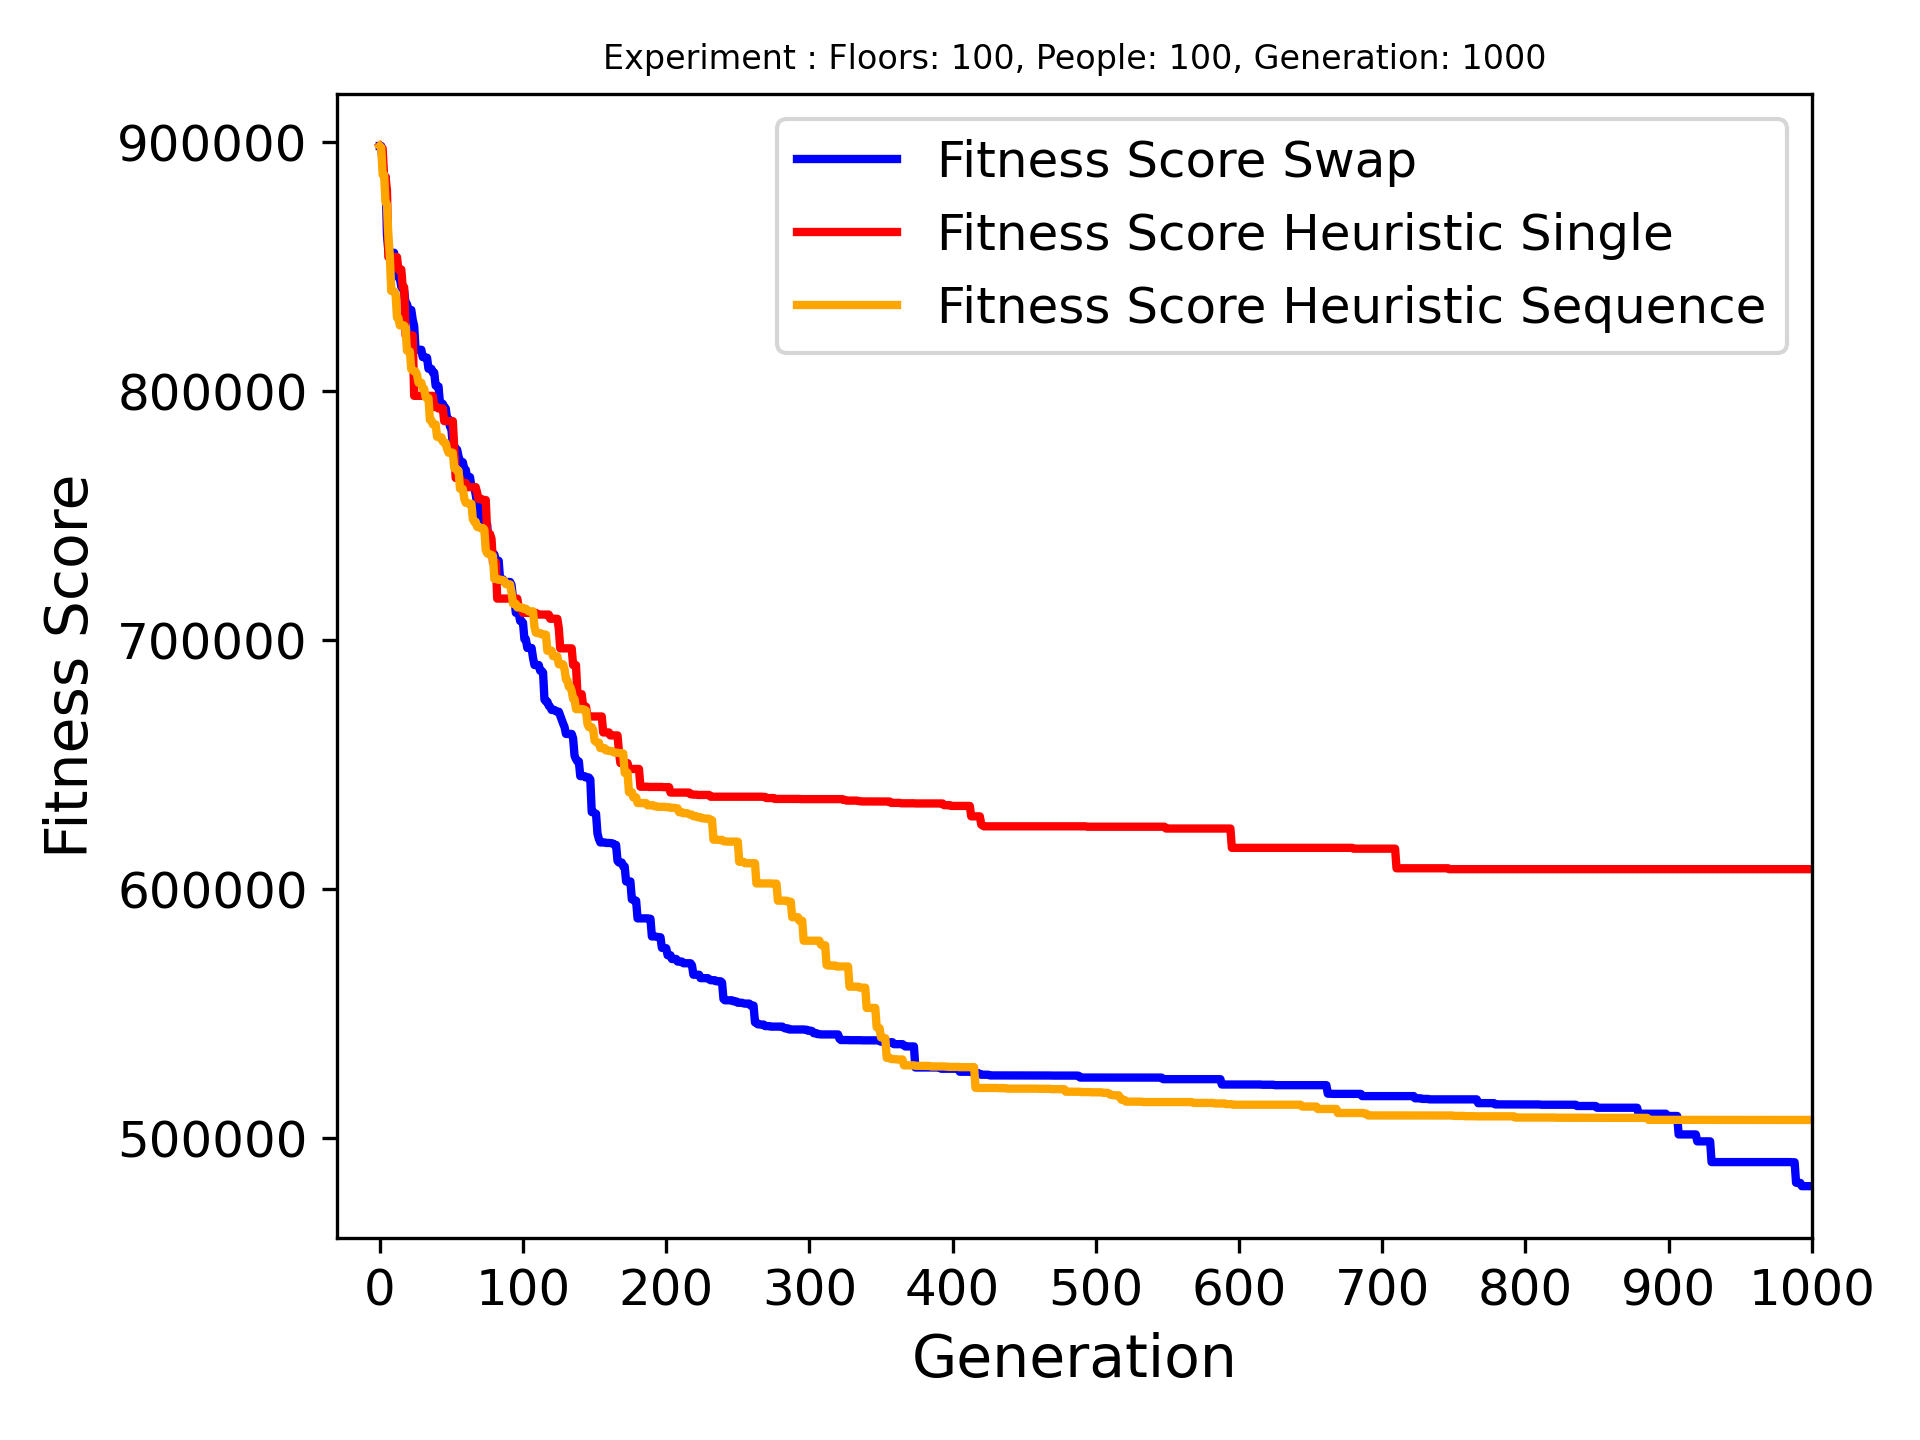

The data file committed next to this chart (first rows):
Name, Crossover Name, Arrvied, Best Fitness, Best Genome, Genome Length
Floors: 100, People: 100, Generation: 10…, swap_last_halves, 58/100, 480836, [39, 96, 70, 60, 62, 8, 14, 27, 85, 37, …, 70
Floors: 100, People: 100, Generation: 10…, heuristic_crossover_single_gene, 44/100, 608136, [44, 44, 83, 94, 33, 14, 25, 4, 85, 85, …, 103
Floors: 100, People: 100, Generation: 10…, heuristic_crossover_sequence_of_genes, 54/100, 507425, [0, 2, 64, 43, 46, 68, 95, 94, 59, 35, 5…, 63
